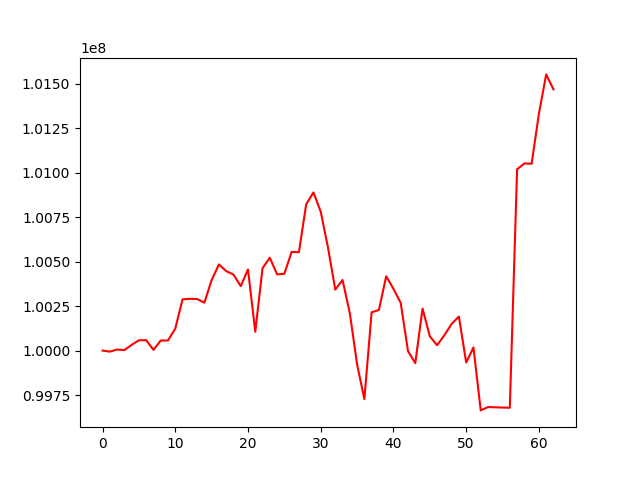

The file beside this chart, header and first rows:
, 0
0, 100000000
1, 99994271
2, 100005886
3, 100002868
4, 100032265
5, 100058038
6, 100058426
7, 100003893
8, 100056774
9, 100056968
10, 100123700
11, 100288155
12, 100291300
13, 100290221
14, 100269584
15, 100396515
16, 100484647
17, 100447276
18, 100427737
19, 100362571
20, 100456338
21, 100105999
22, 100463737
23, 100522414
24, 100428915
25, 100432295
26, 100555046
27, 100553603
28, 100822610
29, 100889636
30, 100781104
31, 100579844
32, 100343314
33, 100397376
34, 100210585
35, 99922818
36, 99727470
37, 100215493
38, 100228569
39, 100417805
40, 100347595
41, 100267746
42, 99997057
43, 99929506
44, 100236450
45, 100080706
46, 100030235
47, 100086315
48, 100150202
49, 100191371
50, 99932892
51, 100017440
52, 99663610
53, 99682509
54, 99680981
55, 99679673
56, 99678513
57, 101019811
58, 101052952
59, 101051266
... 3 more rows
